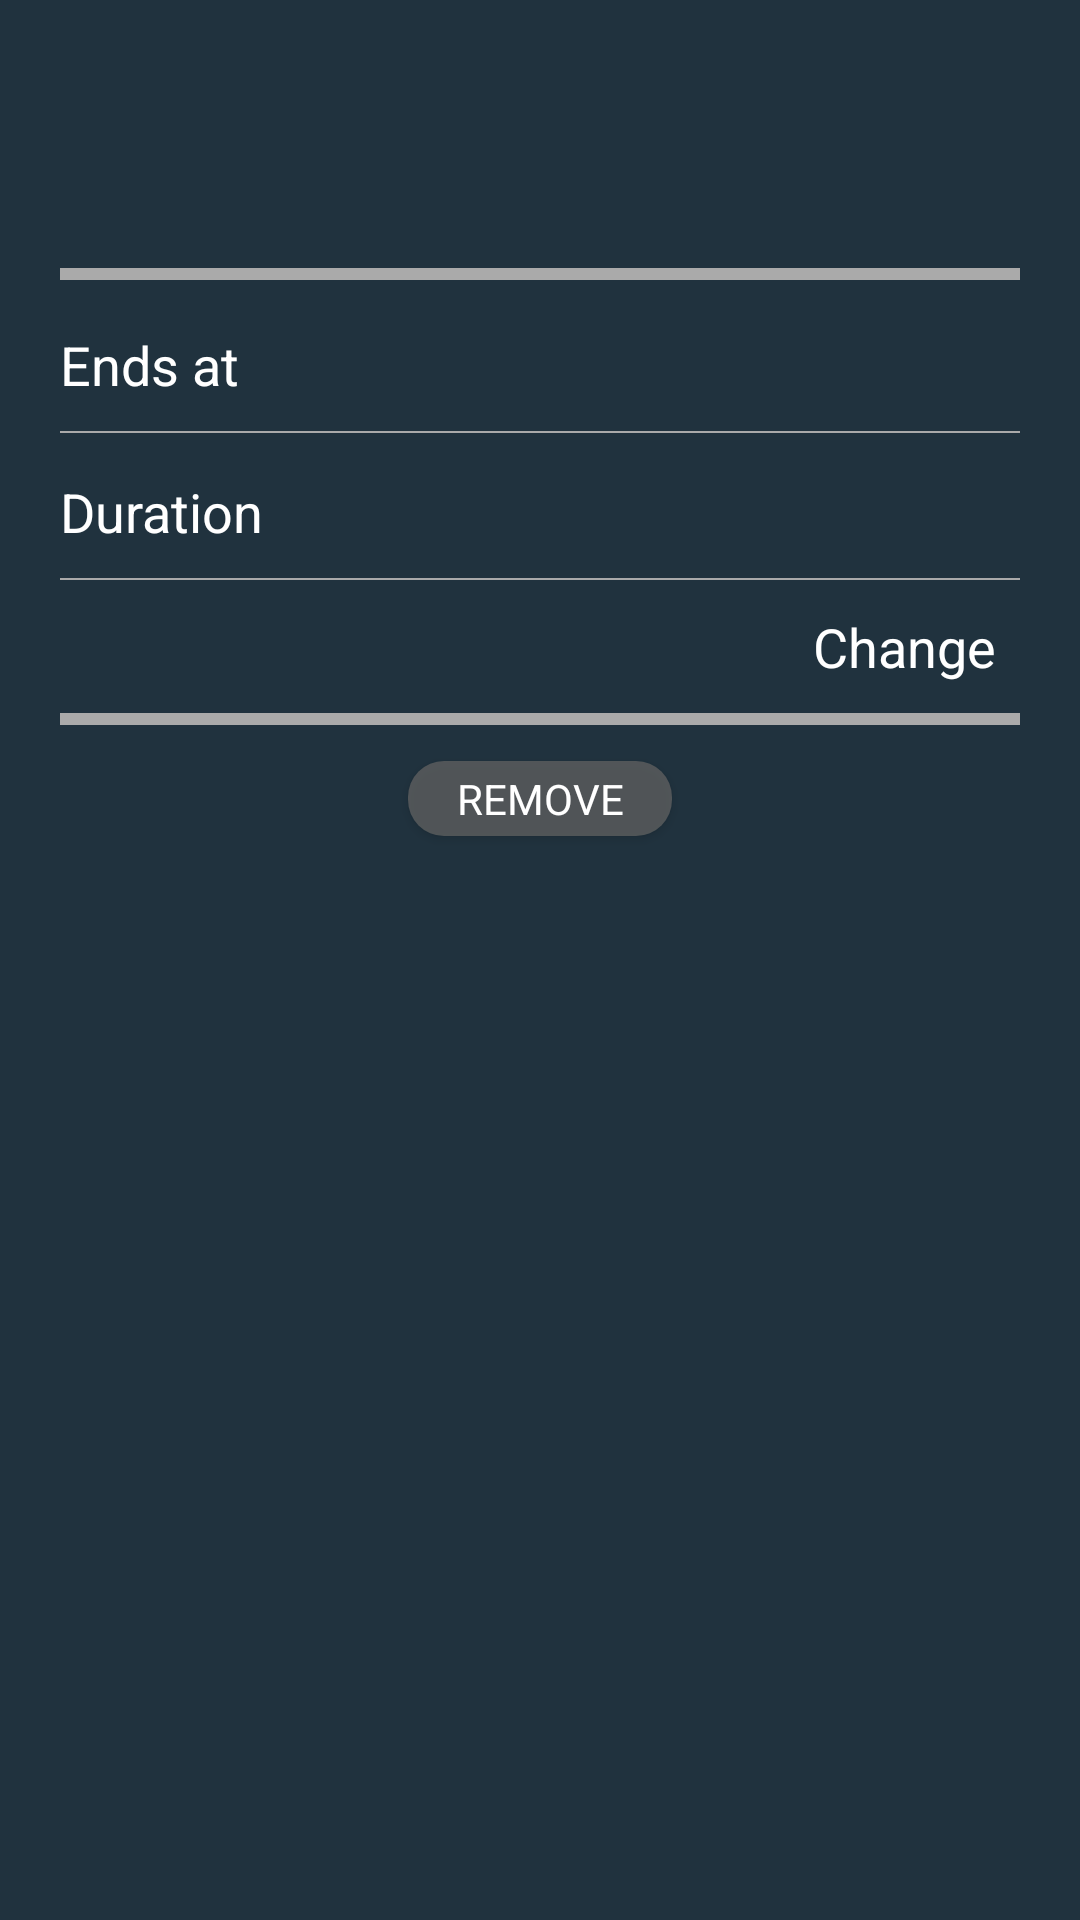

This screen was rendered from an Android layout file. Write that file and the resources it references.
<!-- AndroidManifest.xml: application theme AppTheme -->
<!-- res/layout/fragment_nap_time_layout.xml -->
<?xml version="1.0" encoding="utf-8"?>
<ScrollView
    xmlns:android="http://schemas.android.com/apk/res/android"
    xmlns:app="http://schemas.android.com/apk/res-auto"
    xmlns:tools="http://schemas.android.com/tools"
    android:layout_width="match_parent"
    android:layout_height="wrap_content"
    android:scrollbars="none">

    <androidx.constraintlayout.widget.ConstraintLayout
        android:id="@+id/constraint_layout_nap_time"
        android:padding="12dp"
        android:layout_width="match_parent"
        android:layout_height="wrap_content">

        <TextView
            android:id="@+id/napTime_textView"
            android:layout_width="0dp"
            android:layout_height="wrap_content"
            android:layout_marginStart="8dp"
            android:layout_marginTop="16dp"
            android:layout_marginEnd="8dp"
            android:gravity="center"
            android:textAppearance="@android:style/TextAppearance.Large"
            app:layout_constraintEnd_toEndOf="parent"
            app:layout_constraintHorizontal_bias="0.5"
            app:layout_constraintStart_toStartOf="parent"
            app:layout_constraintTop_toTopOf="parent" />

        <Button
            android:id="@+id/nap_time_button"
            android:layout_width="165dp"
            android:layout_height="137dp"
            android:layout_marginTop="84dp"
            android:visibility="gone"
            android:background="@drawable/ic_nap_time_ripple"
            app:layout_constraintEnd_toEndOf="parent"
            app:layout_constraintStart_toStartOf="parent"
            app:layout_constraintTop_toBottomOf="@+id/napTime_textView" />

        <View
            android:id="@+id/horizontal_separator_0_nap"
            android:layout_width="match_parent"
            android:layout_height="4dp"
            android:layout_marginStart="8dp"
            android:layout_marginTop="32dp"
            android:layout_marginEnd="8dp"
            android:background="@android:color/darker_gray"
            app:layout_constraintEnd_toEndOf="parent"
            app:layout_constraintStart_toStartOf="parent"
            app:layout_constraintTop_toBottomOf="@+id/napTime_textView" />

        <TextView
            android:id="@+id/end_time_nap_textView"
            android:layout_width="wrap_content"
            android:layout_height="wrap_content"
            android:layout_marginTop="16dp"
            android:text="@string/nap_time_ends"
            android:textAppearance="@android:style/TextAppearance.Medium"
            app:layout_constraintStart_toStartOf="@+id/horizontal_separator_0_nap"
            app:layout_constraintTop_toBottomOf="@+id/horizontal_separator_0_nap" />

        <TextView
            android:id="@+id/end_time_value_nap_textView"
            android:layout_width="0dp"
            android:layout_height="wrap_content"
            android:textAppearance="@android:style/TextAppearance.Medium"
            app:layout_constraintBottom_toBottomOf="@+id/end_time_nap_textView"
            app:layout_constraintEnd_toEndOf="@+id/horizontal_separator_0_nap"
            app:layout_constraintTop_toTopOf="@+id/end_time_nap_textView"
            app:layout_constraintVertical_bias="0.5" />

        <View
            android:id="@+id/horizontal_separator_1_nap"
            android:layout_width="match_parent"
            android:layout_height="0.5dp"
            android:layout_marginStart="8dp"
            android:layout_marginTop="10dp"
            android:layout_marginEnd="8dp"
            android:background="@android:color/darker_gray"
            app:layout_constraintEnd_toEndOf="@+id/horizontal_separator_0_nap"
            app:layout_constraintStart_toStartOf="@+id/horizontal_separator_0_nap"
            app:layout_constraintTop_toBottomOf="@+id/end_time_value_nap_textView" />

        <TextView
            android:id="@+id/duration_nap_textView"
            android:layout_width="wrap_content"
            android:layout_height="wrap_content"
            android:layout_marginTop="14dp"
            android:text="@string/nap_time_duration"
            android:textAppearance="@android:style/TextAppearance.Medium"
            app:layout_constraintStart_toStartOf="@+id/horizontal_separator_0_nap"
            app:layout_constraintTop_toBottomOf="@+id/horizontal_separator_1_nap" />

        <TextView
            android:id="@+id/duration_value_nap_textView"
            android:layout_width="0dp"
            android:layout_height="wrap_content"
            android:background="?attr/selectableItemBackground"
            android:clickable="true"
            android:focusable="true"
            android:textAppearance="@android:style/TextAppearance.Medium"
            app:layout_constraintBottom_toBottomOf="@+id/duration_nap_textView"
            app:layout_constraintEnd_toEndOf="@+id/end_time_value_nap_textView"
            app:layout_constraintTop_toTopOf="@+id/duration_nap_textView" />

        <View
            android:id="@+id/horizontal_separator_2_nap"
            android:layout_width="match_parent"
            android:layout_height="0.5dp"
            android:layout_marginStart="8dp"
            android:layout_marginTop="10dp"
            android:layout_marginEnd="8dp"
            android:background="@android:color/darker_gray"
            app:layout_constraintEnd_toEndOf="@+id/horizontal_separator_0_nap"
            app:layout_constraintStart_toStartOf="@+id/horizontal_separator_0_nap"
            app:layout_constraintTop_toBottomOf="@+id/duration_value_nap_textView" />


        <TextView
            android:id="@+id/ringtone_nap_textView"
            android:layout_width="0dp"
            android:layout_height="wrap_content"
            android:layout_marginTop="10dp"
            android:layout_marginEnd="6dp"
            android:textAppearance="@android:style/TextAppearance.Medium"
            app:layout_constraintEnd_toStartOf="@+id/ringtone_change_nap_textView"
            app:layout_constraintStart_toStartOf="@+id/duration_nap_textView"
            app:layout_constraintTop_toBottomOf="@+id/horizontal_separator_2_nap" />

        <TextView
            android:id="@+id/ringtone_change_nap_textView"
            android:layout_width="0dp"
            android:layout_height="wrap_content"
            android:layout_marginEnd="16dp"
            android:background="?attr/selectableItemBackground"
            android:clickable="true"
            android:focusable="true"
            android:gravity="center"
            android:text="@string/change"
            android:textAppearance="@android:style/TextAppearance.Medium"
            app:layout_constraintBottom_toTopOf="@+id/horizontal_separator_3_nap"
            app:layout_constraintEnd_toEndOf="parent"
            app:layout_constraintTop_toBottomOf="@+id/horizontal_separator_2_nap" />

        <View
            android:id="@+id/horizontal_separator_3_nap"
            android:layout_width="match_parent"
            android:layout_height="4dp"
            android:layout_marginStart="8dp"
            android:layout_marginTop="10dp"
            android:layout_marginEnd="8dp"
            android:background="@android:color/darker_gray"
            app:layout_constraintEnd_toEndOf="@+id/horizontal_separator_0_nap"
            app:layout_constraintStart_toStartOf="@+id/horizontal_separator_0_nap"
            app:layout_constraintTop_toBottomOf="@+id/ringtone_nap_textView" />

        <Button
            android:id="@+id/remove_configuration_button"
            android:layout_width="wrap_content"
            android:layout_height="25dp"
            android:layout_marginTop="12dp"
            android:layout_marginBottom="4dp"
            android:background="@drawable/custom_button_ripple"
            android:text="@string/remove"
            android:gravity="center"
            app:layout_constraintBottom_toBottomOf="parent"
            app:layout_constraintEnd_toEndOf="parent"
            app:layout_constraintStart_toStartOf="parent"
            app:layout_constraintTop_toBottomOf="@+id/horizontal_separator_3_nap" />

    </androidx.constraintlayout.widget.ConstraintLayout>

</ScrollView>
<!-- resources referenced by this layout -->
<resources>
  <!-- drawable custom_button_ripple (drawable) -->
  <?xml version="1.0" encoding="utf-8"?>
  <ripple xmlns:android="http://schemas.android.com/apk/res/android"
      android:color="@color/colorPrimaryDark">
      <item
          android:drawable="@drawable/custom_button"/>
  </ripple>
  <!-- drawable ic_nap_time_ripple (drawable) -->
  <?xml version="1.0" encoding="utf-8"?>
  <ripple xmlns:android="http://schemas.android.com/apk/res/android"
      android:color="@color/colorPrimaryDark">
      <item
          android:drawable="@drawable/ic_nap_time_button"/>
  </ripple>
  <string name="change">Change</string>
  <string name="nap_time_duration">Duration</string>
  <string name="nap_time_ends">Ends at</string>
  <string name="remove">Remove</string>
  <style name="AppTheme" parent="Theme.AppCompat.NoActionBar">
          
          <item name="colorPrimary">@color/colorPrimary</item>
          <item name="colorPrimaryDark">@color/colorPrimaryDark</item>
          <item name="colorAccent">@color/colorAccent</item>
          <item name="fontFamily">@font/custom_text_font_family</item>
          <item name="android:textViewStyle">@style/CustomTextViewTextFonts</item>
          <item name="android:colorBackground">@color/colorPrimary</item>
      </style>
  <color name="colorPrimaryDark">#12222C</color>
  <!-- drawable custom_button (drawable) -->
  <shape xmlns:android="http://schemas.android.com/apk/res/android"
      android:shape="rectangle">
      <solid
          android:color="#BC636363"/>
      <corners android:radius="12dp" />
  </shape>
  <!-- drawable ic_nap_time_button: vector/xml drawable (drawable, 13195 chars, omitted) -->
  <color name="colorPrimary">#20323E</color>
  <color name="colorAccent">#254D65</color>
  <style name="CustomTextViewTextFonts" parent="Widget.AppCompat.TextView">
          <item name="fontFamily">@font/custom_text_font_family</item>
      </style>
</resources>
